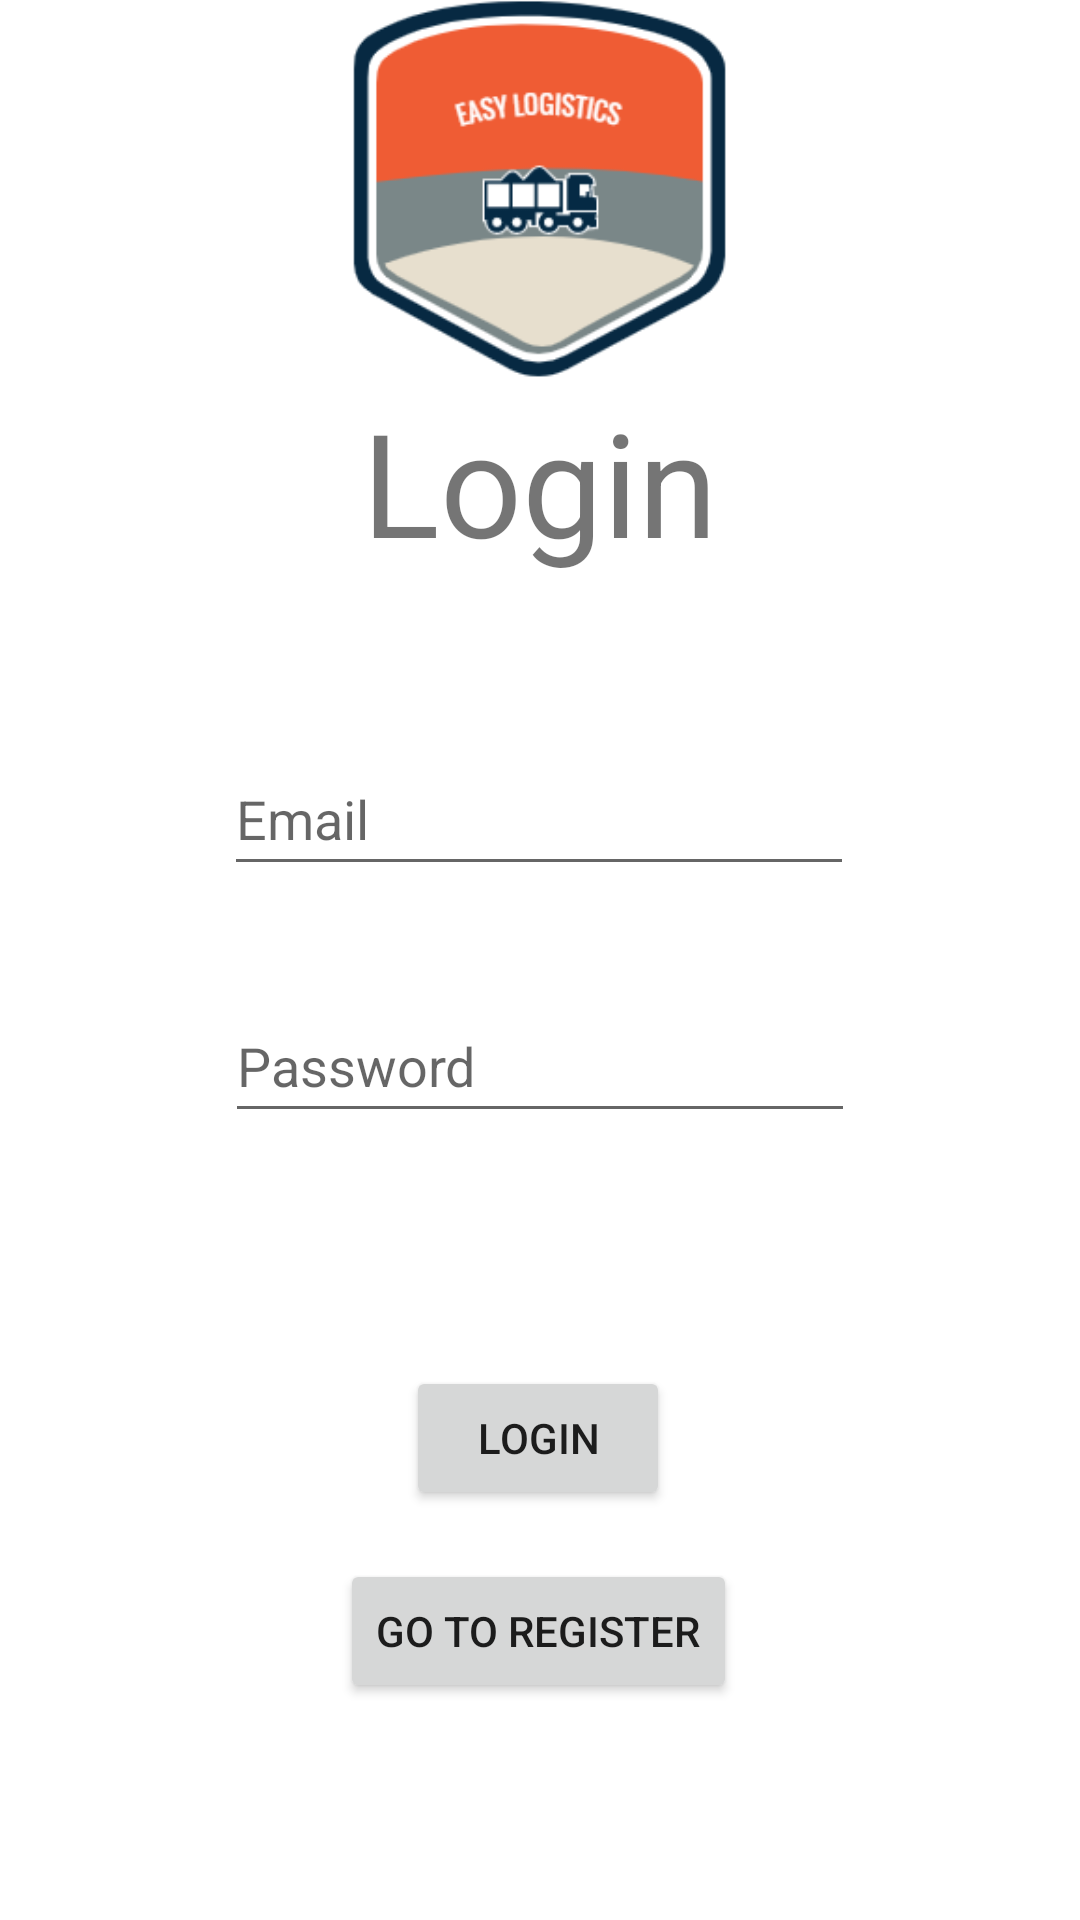

Layout XML and referenced resources for this Android screen:
<!-- AndroidManifest.xml: application theme Theme.EasyLogistics -->
<!-- res/layout/activity_login.xml -->
<?xml version="1.0" encoding="utf-8"?>
<androidx.constraintlayout.widget.ConstraintLayout xmlns:android="http://schemas.android.com/apk/res/android"
    xmlns:app="http://schemas.android.com/apk/res-auto"
    xmlns:tools="http://schemas.android.com/tools"
    android:layout_width="match_parent"
    android:layout_height="match_parent"
    tools:context=".LoginActivity">

    <TextView
        android:id="@+id/textView2"
        android:layout_width="wrap_content"
        android:layout_height="wrap_content"
        android:text="@string/login"
        android:textSize="48sp"
        app:layout_constraintBottom_toTopOf="@+id/editTextLoginEmail"
        app:layout_constraintEnd_toEndOf="parent"
        app:layout_constraintStart_toStartOf="parent"
        app:layout_constraintTop_toTopOf="parent"
        app:layout_constraintVertical_bias="0.702" />

    <EditText
        android:id="@+id/editTextLoginEmail"
        android:layout_width="wrap_content"
        android:layout_height="wrap_content"
        android:ems="10"
        android:hint="Email"
        android:inputType="textEmailAddress"
        android:minHeight="48dp"
        app:layout_constraintBottom_toBottomOf="parent"
        app:layout_constraintEnd_toEndOf="parent"
        app:layout_constraintHorizontal_bias="0.497"
        app:layout_constraintStart_toStartOf="parent"
        app:layout_constraintTop_toTopOf="parent"
        app:layout_constraintVertical_bias="0.418" />

    <EditText
        android:id="@+id/editTextLoginPassword"
        android:layout_width="wrap_content"
        android:layout_height="wrap_content"
        android:ems="10"
        android:hint="Password"
        android:inputType="textPassword"
        android:minHeight="48dp"
        app:layout_constraintBottom_toBottomOf="parent"
        app:layout_constraintEnd_toEndOf="parent"
        app:layout_constraintStart_toStartOf="parent"
        app:layout_constraintTop_toBottomOf="@+id/editTextLoginEmail"
        app:layout_constraintVertical_bias="0.116" />

    <Button
        android:id="@+id/buttonLogin"
        android:layout_width="wrap_content"
        android:layout_height="wrap_content"
        android:text="login"
        app:layout_constraintBottom_toBottomOf="parent"
        app:layout_constraintEnd_toEndOf="parent"
        app:layout_constraintHorizontal_bias="0.498"
        app:layout_constraintStart_toStartOf="parent"
        app:layout_constraintTop_toBottomOf="@+id/editTextLoginPassword"
        app:layout_constraintVertical_bias="0.363" />

    <Button
        android:id="@+id/buttoGoToRegister"
        android:layout_width="wrap_content"
        android:layout_height="wrap_content"
        android:text="Go to register"
        app:layout_constraintBottom_toBottomOf="parent"
        app:layout_constraintEnd_toEndOf="parent"
        app:layout_constraintHorizontal_bias="0.498"
        app:layout_constraintStart_toStartOf="parent"
        app:layout_constraintTop_toBottomOf="@+id/buttonLogin"
        app:layout_constraintVertical_bias="0.183" />

    <ImageView
        android:id="@+id/imageView2"
        android:layout_width="143dp"
        android:layout_height="149dp"
        app:layout_constraintBottom_toTopOf="@+id/textView2"
        app:layout_constraintEnd_toEndOf="parent"
        app:layout_constraintStart_toStartOf="parent"
        app:layout_constraintTop_toTopOf="parent"
        app:srcCompat="@drawable/screenshot_login" />
</androidx.constraintlayout.widget.ConstraintLayout>
<!-- resources referenced by this layout -->
<resources>
  <!-- drawable screenshot_login: png bitmap (drawable-v24, 13965 bytes) -->
  <string name="login">Login</string>
  <style name="Theme.EasyLogistics" parent="Theme.MaterialComponents.DayNight.NoActionBar">
          
          <item name="colorPrimary">@color/primary</item>
          <item name="colorPrimaryVariant">@color/primary</item>
          <item name="colorOnPrimary">@color/white</item>
          
          <item name="colorSecondary">@color/teal_200</item>
          <item name="colorSecondaryVariant">@color/teal_700</item>
          <item name="colorOnSecondary">@color/black</item>
          
          <item name="android:statusBarColor" tools:targetApi="l">?attr/colorPrimaryVariant</item>
          
      </style>
  <color name="primary">#EF592B</color>
  <color name="white">#FFFFFFFF</color>
  <color name="teal_200">#FF03DAC5</color>
  <color name="teal_700">#FF018786</color>
  <color name="black">#FF000000</color>
</resources>
